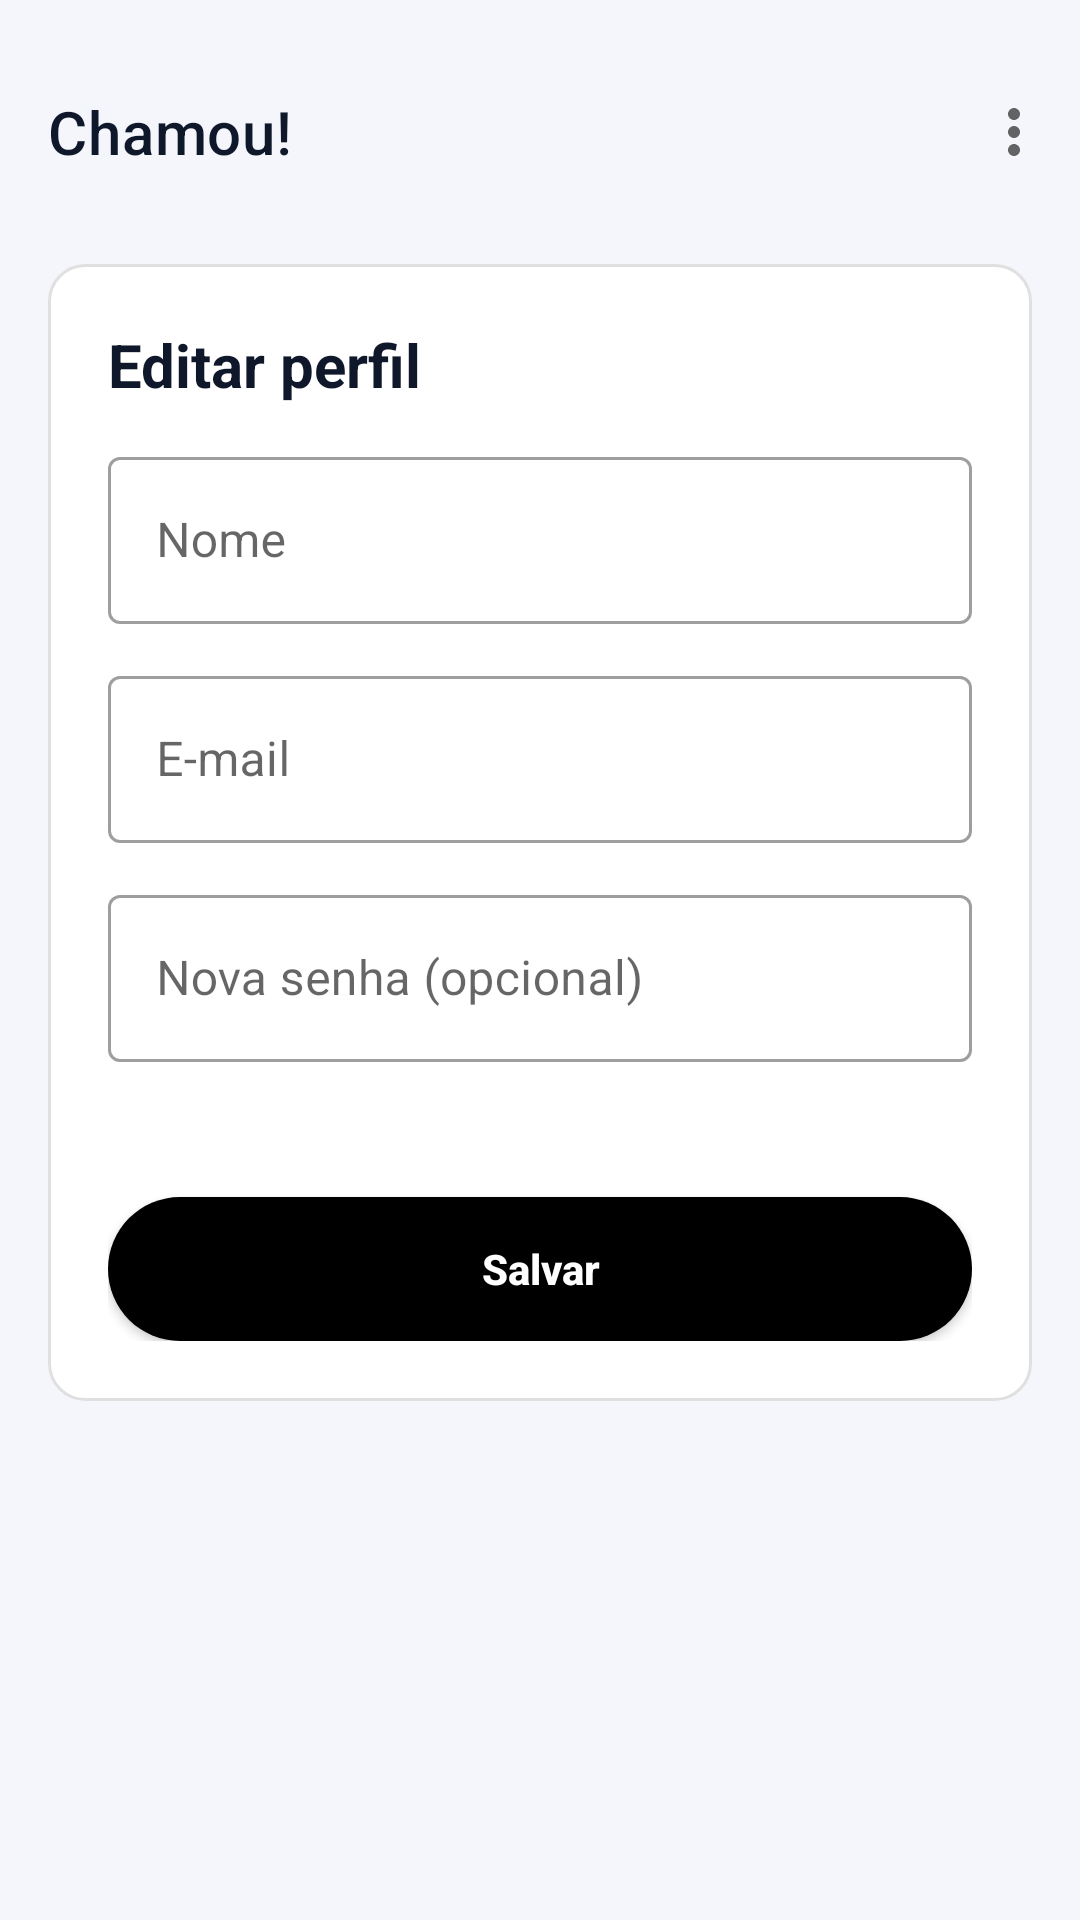

Produce the Android XML layout that renders to this screen, including the resource entries it uses.
<!-- AndroidManifest.xml: application theme Theme.Pim4 -->
<!-- res/layout/activity_profile.xml -->
<?xml version="1.0" encoding="utf-8"?>
<androidx.constraintlayout.widget.ConstraintLayout xmlns:android="http://schemas.android.com/apk/res/android"
    xmlns:app="http://schemas.android.com/apk/res-auto"
    android:layout_width="match_parent"
    android:layout_height="match_parent"
    android:background="@color/chamou_background">

    
    <com.google.android.material.appbar.MaterialToolbar
        android:id="@+id/topAppBar"
        android:layout_width="0dp"
        android:layout_height="wrap_content"
        android:layout_marginTop="16dp"
        android:background="@android:color/transparent"
        android:elevation="0dp"
        app:layout_constraintEnd_toEndOf="parent"
        app:layout_constraintStart_toStartOf="parent"
        app:layout_constraintTop_toTopOf="parent"
        app:menu="@menu/menu_home"
        app:title="Chamou!"
        app:titleTextColor="@color/chamou_title" />

    
    <LinearLayout
        android:layout_width="0dp"
        android:layout_height="wrap_content"
        android:orientation="vertical"
        android:padding="20dp"
        android:background="@drawable/bg_card"
        app:layout_constraintTop_toBottomOf="@id/topAppBar"
        app:layout_constraintStart_toStartOf="parent"
        app:layout_constraintEnd_toEndOf="parent"
        android:layout_margin="16dp">

        <TextView
            android:layout_width="match_parent"
            android:layout_height="wrap_content"
            android:text="Editar perfil"
            android:textColor="@color/chamou_title"
            android:textSize="20sp"
            android:textStyle="bold" />

        <com.google.android.material.textfield.TextInputLayout
            android:layout_width="match_parent"
            android:layout_height="wrap_content"
            android:layout_marginTop="12dp"
            style="@style/Widget.MaterialComponents.TextInputLayout.OutlinedBox">

            <com.google.android.material.textfield.TextInputEditText
                android:id="@+id/inputNome"
                android:layout_width="match_parent"
                android:layout_height="wrap_content"
                android:hint="Nome" />
        </com.google.android.material.textfield.TextInputLayout>

        <com.google.android.material.textfield.TextInputLayout
            android:layout_width="match_parent"
            android:layout_height="wrap_content"
            android:layout_marginTop="12dp"
            style="@style/Widget.MaterialComponents.TextInputLayout.OutlinedBox">

            <com.google.android.material.textfield.TextInputEditText
                android:id="@+id/inputEmail"
                android:layout_width="match_parent"
                android:layout_height="wrap_content"
                android:hint="E-mail"
                android:inputType="textEmailAddress" />
        </com.google.android.material.textfield.TextInputLayout>

        <com.google.android.material.textfield.TextInputLayout
            android:layout_width="match_parent"
            android:layout_height="wrap_content"
            android:layout_marginTop="12dp"
            style="@style/Widget.MaterialComponents.TextInputLayout.OutlinedBox">

            <com.google.android.material.textfield.TextInputEditText
                android:id="@+id/inputSenha"
                android:layout_width="match_parent"
                android:layout_height="wrap_content"
                android:hint="Nova senha (opcional)"
                android:inputType="textPassword" />
        </com.google.android.material.textfield.TextInputLayout>

        <TextView
            android:id="@+id/txtCargo"
            android:layout_width="match_parent"
            android:layout_height="wrap_content"
            android:layout_marginTop="8dp"
            android:textColor="@color/chamou_subtitle" />

        <Button
            android:id="@+id/btnSalvar"
            android:layout_width="match_parent"
            android:layout_height="wrap_content"
            android:layout_marginTop="18dp"
            android:background="@drawable/bg_primary_button"
            android:text="Salvar"
            android:textColor="@android:color/white"
            android:textStyle="bold"
            android:textAllCaps="false" />

        
        <ProgressBar
            android:id="@+id/progress"
            android:layout_width="wrap_content"
            android:layout_height="wrap_content"
            android:layout_gravity="center_horizontal"
            android:layout_marginTop="12dp"
            android:visibility="gone" />
    </LinearLayout>

</androidx.constraintlayout.widget.ConstraintLayout>
<!-- resources referenced by this layout -->
<resources>
  <color name="chamou_background">#F4F6FB</color>
  <color name="chamou_subtitle">#6B7280</color>
  <color name="chamou_title">#0F172A</color>
  <!-- drawable bg_card (drawable) -->
  <?xml version="1.0" encoding="utf-8"?>
  <shape xmlns:android="http://schemas.android.com/apk/res/android"
      android:shape="rectangle">
      <solid android:color="@android:color/white" />
      <corners android:radius="12dp" />
      <padding
          android:left="8dp"
          android:top="8dp"
          android:right="8dp"
          android:bottom="8dp" />
      <stroke android:width="1dp" android:color="#FFE0E0E0" />
  </shape>
  <!-- drawable bg_primary_button (drawable) -->
  <?xml version="1.0" encoding="utf-8"?>
  <selector xmlns:android="http://schemas.android.com/apk/res/android">
      <item android:state_enabled="false">
          <shape android:shape="rectangle">
              <solid android:color="#66000000" />
              <corners android:radius="24dp" />
          </shape>
      </item>
      <item>
          <shape android:shape="rectangle">
              <solid android:color="@color/chamou_cta" />
              <corners android:radius="24dp" />
          </shape>
      </item>
  </selector>
  <style name="Theme.Pim4" parent="Theme.MaterialComponents.DayNight.NoActionBar">
          <item name="colorPrimary">@color/purple_500</item>
          <item name="colorPrimaryVariant">@color/purple_700</item>
          <item name="colorOnPrimary">@color/white</item>
          <item name="colorSecondary">@color/teal_200</item>
          <item name="colorSecondaryVariant">@color/teal_700</item>
          <item name="colorOnSecondary">@color/black</item>
          <item name="android:statusBarColor">?attr/colorPrimaryVariant</item>
      </style>
  <color name="chamou_cta">#000000</color>
  <color name="purple_500">#FF6200EE</color>
  <color name="purple_700">#FF3700B3</color>
  <color name="white">#FFFFFFFF</color>
  <color name="teal_200">#FF03DAC5</color>
  <color name="teal_700">#FF018786</color>
  <color name="black">#FF000000</color>
</resources>
